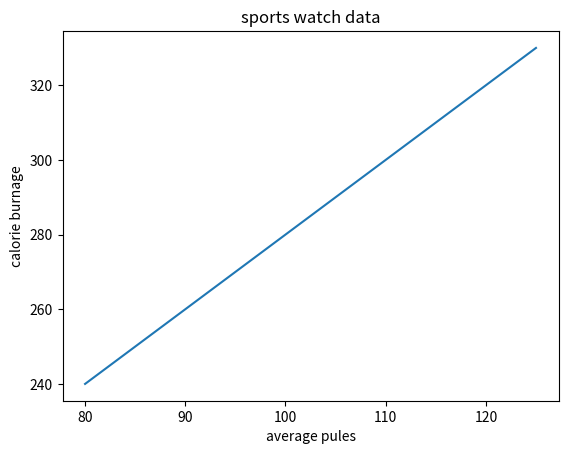

This figure's Python source:
import matplotlib.pyplot as plt
import numpy as np

x= np.array([80,85,90,95,100,105,110,115,120,125])
y= np.array([240,250,260,270,280,290,300,310,320,330])

plt.plot(x,y)
plt.title("sports watch data")
plt.xlabel("average pules")
plt.ylabel("calorie burnage")
plt.show()

